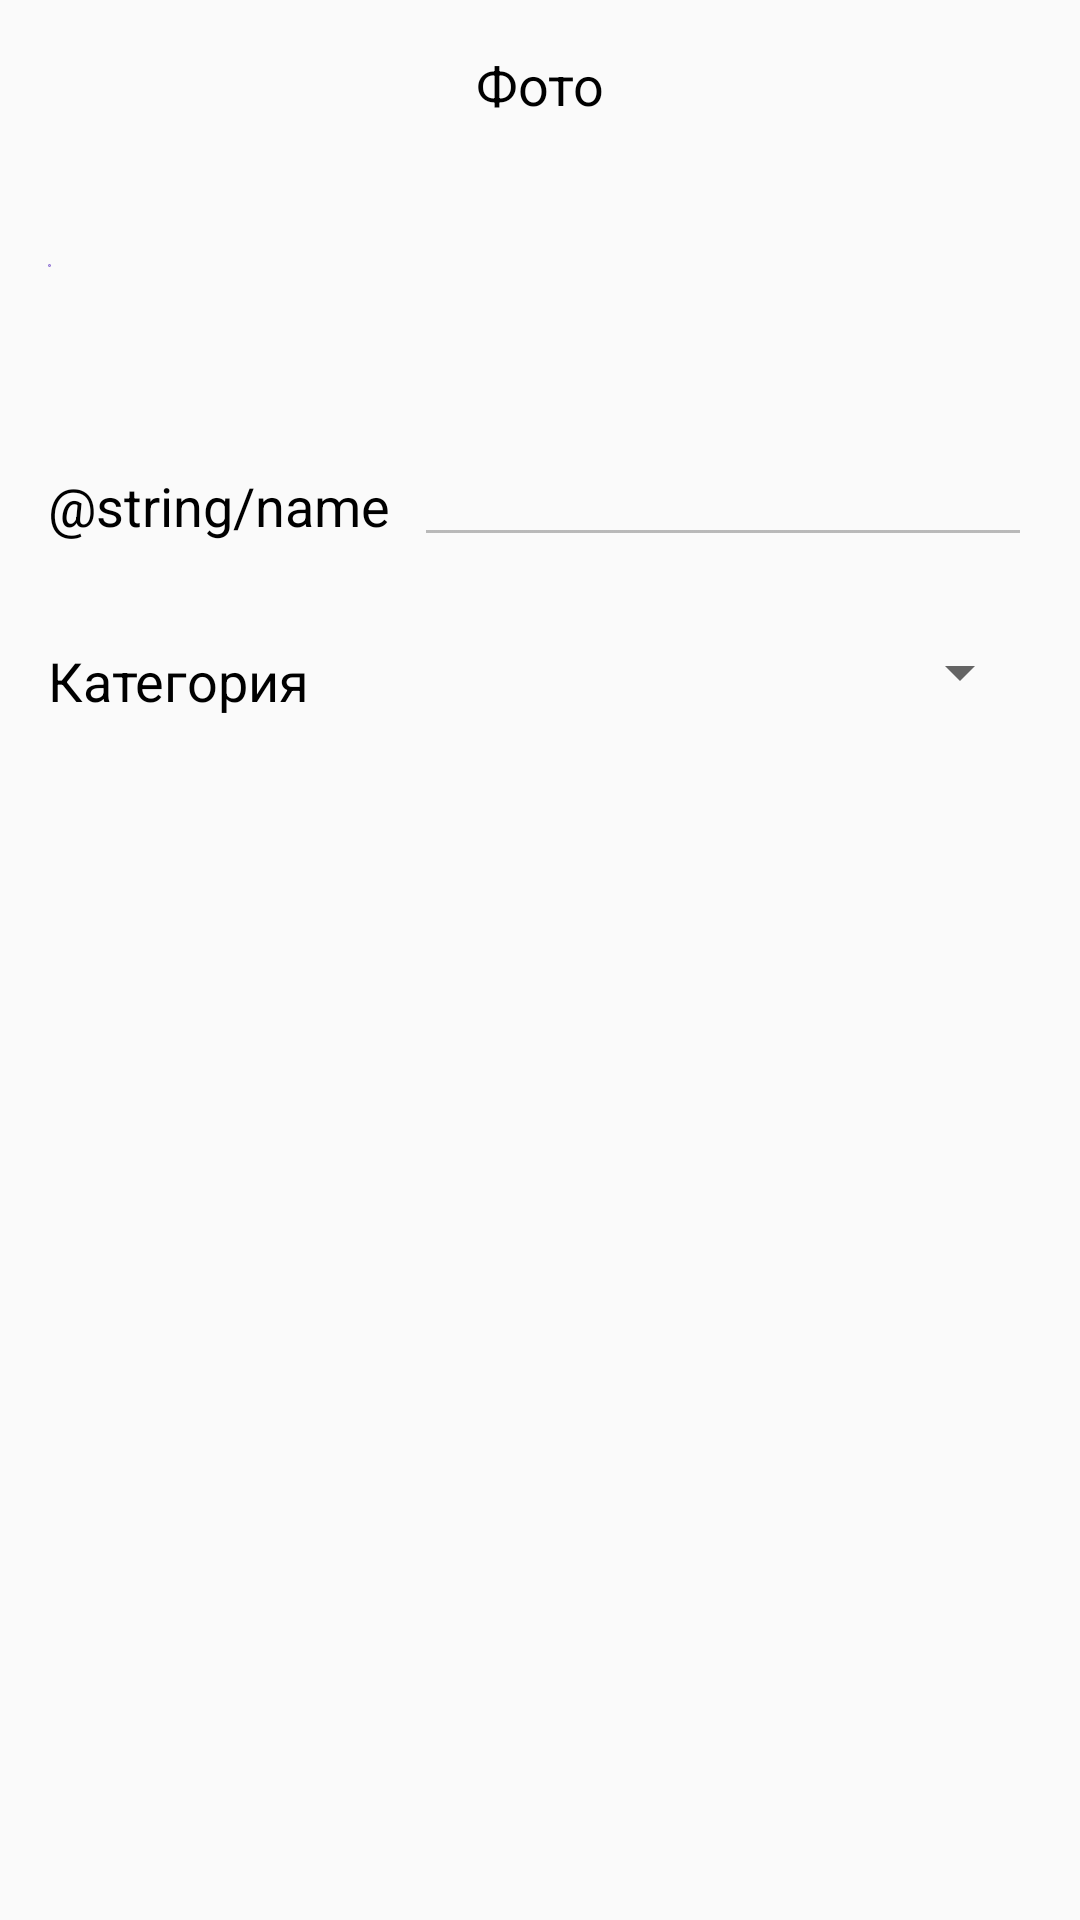

Produce the Android XML layout that renders to this screen, including the resource entries it uses.
<!-- AndroidManifest.xml: application theme AppTheme -->
<!-- res/layout/activity_document.xml -->
<?xml version="1.0" encoding="utf-8"?>
<androidx.constraintlayout.widget.ConstraintLayout xmlns:android="http://schemas.android.com/apk/res/android"
    xmlns:app="http://schemas.android.com/apk/res-auto"
    xmlns:tools="http://schemas.android.com/tools"
    android:id="@+id/activity_document"
    android:layout_width="match_parent"
    android:layout_height="match_parent">

    <TextView
        android:id="@+id/textView6"
        android:layout_width="wrap_content"
        android:layout_height="wrap_content"
        android:layout_marginTop="16dp"
        android:text="@string/photo"
        android:textColor="@android:color/black"
        android:textSize="18sp"
        app:layout_constraintEnd_toEndOf="parent"
        app:layout_constraintStart_toStartOf="parent"
        app:layout_constraintTop_toTopOf="parent" />

    <ImageView
        android:id="@+id/document_add_photo"
        android:layout_width="1dp"
        android:layout_height="80dp"
        android:layout_marginStart="16dp"
        android:layout_marginTop="8dp"
        android:src="@drawable/icon_add_photo"
        app:layout_constraintStart_toStartOf="parent"
        app:layout_constraintTop_toBottomOf="@+id/textView6"
        tools:ignore="ContentDescription" />

    <androidx.recyclerview.widget.RecyclerView
        android:id="@+id/document_photos"
        android:layout_width="0dp"
        android:layout_height="80dp"
        android:layout_marginStart="16dp"
        android:layout_marginTop="8dp"
        android:layout_marginEnd="16dp"
        app:layout_constraintEnd_toEndOf="parent"
        app:layout_constraintStart_toEndOf="@+id/document_add_photo"
        app:layout_constraintTop_toBottomOf="@+id/textView6" />

    <TextView
        android:id="@+id/textView4"
        android:layout_width="wrap_content"
        android:layout_height="wrap_content"
        android:layout_marginStart="16dp"
        android:layout_marginTop="28dp"
        android:text="@string/name"
        android:textColor="@android:color/black"
        android:textSize="18sp"
        app:layout_constraintStart_toStartOf="parent"
        app:layout_constraintTop_toBottomOf="@+id/document_photos" />

    <EditText
        android:id="@+id/document_name"
        android:layout_width="0dp"
        android:layout_height="wrap_content"
        android:layout_marginStart="8dp"
        android:layout_marginTop="16dp"
        android:layout_marginEnd="16dp"
        android:ems="10"
        android:enabled="false"
        android:inputType="text"
        app:layout_constraintEnd_toEndOf="parent"
        app:layout_constraintStart_toEndOf="@+id/textView4"
        app:layout_constraintTop_toBottomOf="@+id/document_photos"
        tools:ignore="AutoFill, LabelFor" />

    <Spinner
        android:id="@+id/document_category"
        android:layout_width="0dp"
        android:layout_height="45dp"
        android:layout_marginStart="8dp"
        android:layout_marginTop="16dp"
        android:layout_marginEnd="16dp"
        app:layout_constraintEnd_toEndOf="parent"
        app:layout_constraintStart_toEndOf="@+id/textView5"
        app:layout_constraintTop_toBottomOf="@+id/document_name" />

    <TextView
        android:id="@+id/textView5"
        android:layout_width="wrap_content"
        android:layout_height="wrap_content"
        android:layout_marginStart="16dp"
        android:layout_marginTop="34dp"
        android:text="@string/document_category"
        android:textColor="@android:color/black"
        android:textSize="18sp"
        app:layout_constraintStart_toStartOf="parent"
        app:layout_constraintTop_toBottomOf="@+id/textView4" />


</androidx.constraintlayout.widget.ConstraintLayout>
<!-- resources referenced by this layout -->
<resources>
  <!-- drawable icon_add_photo (drawable) -->
  <vector xmlns:android="http://schemas.android.com/apk/res/android"
      android:width="80dp"
      android:height="80dp"
      android:viewportWidth="200"
      android:viewportHeight="200">
    <path
        android:pathData="M45.5,26.9c-6.9,1.8 -13.4,7 -17.1,14.1 -1.8,3.3 -1.9,6.8 -1.9,59 0,55 0,55.5 2.2,59.5 2.5,4.7 7.4,9.5 12.3,12.1 3.3,1.8 6.8,1.9 59,1.9 55,-0 55.5,-0 59.5,-2.2 4.7,-2.5 9.5,-7.4 12.1,-12.3 1.8,-3.3 1.9,-6.8 1.9,-59 0,-52.2 -0.1,-55.7 -1.9,-59 -2.6,-4.9 -7.4,-9.8 -12.1,-12.3 -3.9,-2.2 -4.7,-2.2 -57.5,-2.4 -29.4,-0.1 -54.8,0.2 -56.5,0.6zM109,77l0,14 14,-0 14,-0 0,9 0,9 -14,-0 -14,-0 0,14 0,14 -9,-0 -9,-0 0,-14 0,-14 -14,-0 -14,-0 0,-9 0,-9 14,-0 14,-0 0,-14 0,-14 9,-0 9,-0 0,14z"
        android:fillColor="@color/colorPrimaryDark"
        android:strokeColor="#00000000"/>
  </vector>
  <string name="document_category">Категория</string>
  <string name="photo">Фото</string>
  <style name="AppTheme" parent="Theme.AppCompat.Light.DarkActionBar">
          <item name="colorPrimary">@color/colorPrimary</item>
          <item name="colorPrimaryDark">@color/colorPrimaryDark</item>
          <item name="colorAccent">@color/colorAccent</item>
      </style>
  <!-- not gathered from this repository: default colours our renderer supplied (Android Studio template values) -->
  <color name="colorPrimary">#FF6200EE</color>
  <color name="colorPrimaryDark">#FF3700B3</color>
  <color name="colorAccent">#FF03DAC5</color>
</resources>
